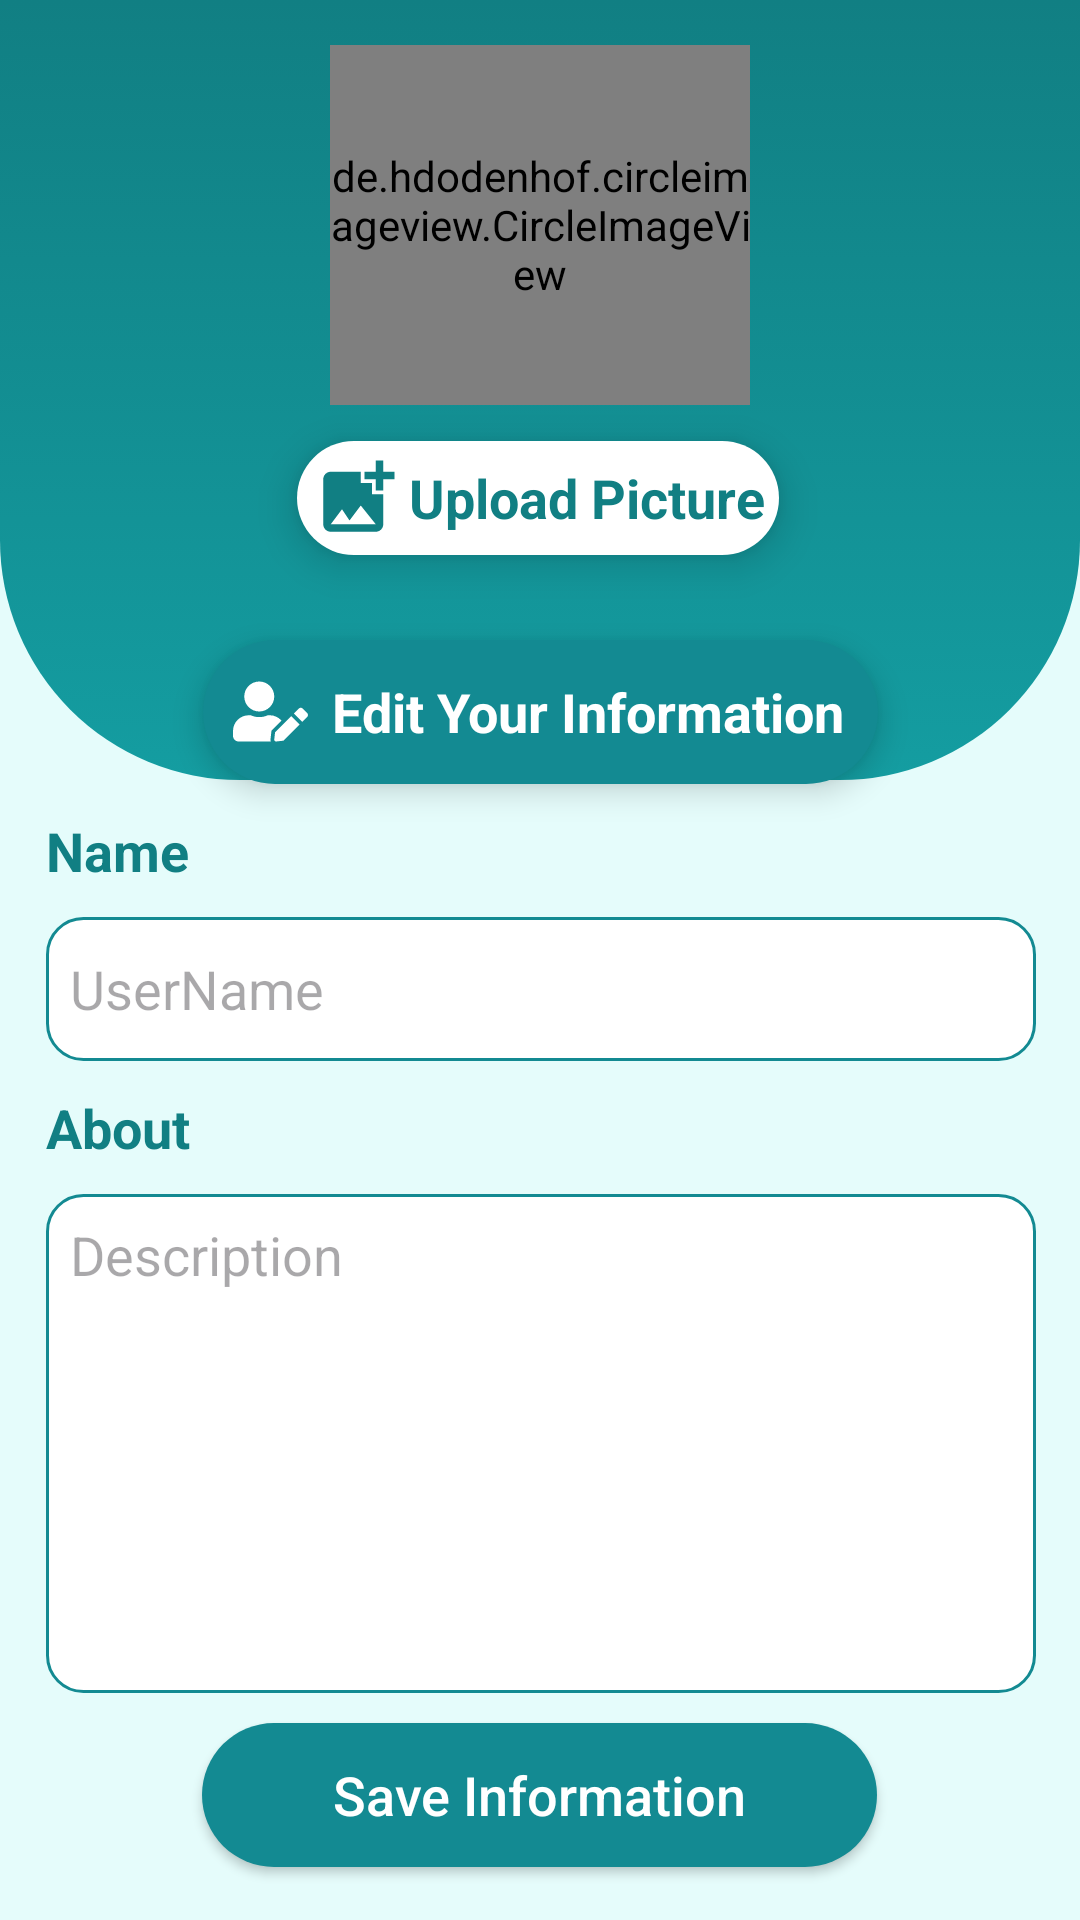

Here is an Android app screen rendered from its layout file. Give the layout XML and the strings, colors and styles it references.
<!-- AndroidManifest.xml: application theme Theme.TeamsCollaboration -->
<!-- res/layout/fragment_profile.xml -->
<?xml version="1.0" encoding="utf-8"?>
<FrameLayout xmlns:android="http://schemas.android.com/apk/res/android"
    xmlns:app="http://schemas.android.com/apk/res-auto"
    xmlns:tools="http://schemas.android.com/tools"
    android:id="@+id/layout"
    android:layout_width="match_parent"
    android:layout_height="match_parent"
    android:background="@color/background"
    tools:context=".fragments.ProfileFragment">

    <androidx.constraintlayout.widget.ConstraintLayout
        android:layout_width="match_parent"
        android:layout_height="match_parent">

        <androidx.constraintlayout.widget.ConstraintLayout
            android:layout_width="match_parent"
            android:layout_height="match_parent"
            app:layout_constraintBottom_toBottomOf="parent"
            app:layout_constraintEnd_toEndOf="parent"
            app:layout_constraintHorizontal_bias="0.0"
            app:layout_constraintStart_toStartOf="parent"
            app:layout_constraintTop_toTopOf="parent"
            app:layout_constraintVertical_bias="0.0">

            <androidx.constraintlayout.widget.ConstraintLayout
                android:id="@+id/constraintLayout"
                android:layout_width="0dp"
                android:layout_height="260dp"
                android:background="@drawable/user_background"
                app:layout_constraintEnd_toEndOf="parent"
                app:layout_constraintStart_toStartOf="parent"
                app:layout_constraintTop_toTopOf="parent">

                <TextView
                    android:id="@+id/uploadPic"
                    android:layout_width="wrap_content"
                    android:layout_height="38dp"
                    android:layout_marginStart="5dp"
                    android:layout_marginTop="12dp"
                    android:layout_marginEnd="5dp"
                    android:background="@drawable/profile_buttons"
                    android:drawableLeft="@drawable/addphoto"
                    android:drawablePadding="2dp"
                    android:elevation="8dp"
                    android:gravity="center"
                    android:paddingStart="5dp"
                    android:paddingEnd="5dp"
                    android:text="Upload Picture"
                    android:textAlignment="center"
                    android:textColor="@color/primary"
                    android:textSize="18sp"
                    android:textStyle="bold"
                    app:layout_constraintEnd_toEndOf="parent"
                    app:layout_constraintHorizontal_bias="0.496"
                    app:layout_constraintStart_toStartOf="parent"
                    app:layout_constraintTop_toBottomOf="@+id/userImage" />

                <de.hdodenhof.circleimageview.CircleImageView
                    android:id="@+id/userImage"
                    android:layout_width="140dp"
                    android:layout_height="120dp"
                    android:layout_marginTop="15dp"
                    app:layout_constraintEnd_toEndOf="parent"
                    app:layout_constraintStart_toStartOf="parent"
                    app:layout_constraintTop_toTopOf="parent"
                    tools:src="@tools:sample/avatars" />

            </androidx.constraintlayout.widget.ConstraintLayout>

            <androidx.appcompat.widget.AppCompatButton
                android:id="@+id/logOutButton"
                android:layout_width="125dp"
                android:layout_height="60dp"
                android:layout_marginStart="10dp"
                android:layout_marginTop="20dp"
                android:layout_marginEnd="10dp"
                android:layout_marginBottom="20dp"
                android:background="@drawable/log_out_button"
                android:drawableTop="@drawable/logout"
                android:gravity="center"
                android:padding="5dp"
                android:paddingTop="4dp"
                android:text="Log Out"
                android:textAllCaps="false"
                android:textColor="@color/white"
                android:textSize="16sp"
                android:textStyle="bold"
                app:layout_constraintBottom_toBottomOf="parent"
                app:layout_constraintEnd_toEndOf="parent"
                app:layout_constraintStart_toStartOf="parent"
                app:layout_constraintTop_toBottomOf="@+id/constraintLayout3" />

            <ProgressBar
                android:id="@+id/uploadProgressBar"
                style="?android:attr/progressBarStyleLarge"
                android:layout_width="80dp"
                android:layout_height="80dp"
                android:layout_marginTop="35dp"
                android:indeterminateTint="@color/primary"
                android:layout_gravity="center"
                android:visibility="gone"
                app:layout_constraintEnd_toEndOf="parent"
                app:layout_constraintStart_toStartOf="parent"
                app:layout_constraintTop_toTopOf="parent"/>

            <View
                android:id="@+id/interactionBlocker"
                android:layout_width="match_parent"
                android:layout_height="match_parent"
                android:background="#1AFFFFFF"
                android:clickable="false"
                android:focusable="true"
                android:visibility="gone" />

            <androidx.constraintlayout.widget.ConstraintLayout
                android:id="@+id/constraintLayout3"
                android:layout_width="350dp"
                android:layout_height="wrap_content"
                android:layout_marginStart="10dp"
                android:layout_marginTop="-55dp"
                android:layout_marginEnd="10dp"
                android:background="@drawable/profile_background"
                android:elevation="10dp"
                android:minHeight="350dp"
                app:layout_constraintEnd_toEndOf="parent"
                app:layout_constraintHorizontal_bias="0.487"
                app:layout_constraintStart_toStartOf="parent"
                app:layout_constraintTop_toBottomOf="@+id/constraintLayout">

                <androidx.appcompat.widget.AppCompatButton
                    android:id="@+id/saveInfoButton"
                    android:layout_width="225dp"
                    android:layout_height="48dp"
                    android:layout_marginStart="10dp"
                    android:layout_marginTop="10dp"
                    android:layout_marginEnd="10dp"
                    android:layout_marginBottom="10dp"
                    android:background="@drawable/button_design"
                    android:text="Save Information"
                    android:textAllCaps="false"
                    android:textColor="@color/white"
                    android:textSize="18sp"
                    app:layout_constraintBottom_toBottomOf="parent"
                    app:layout_constraintEnd_toEndOf="parent"
                    app:layout_constraintHorizontal_bias="0.495"
                    app:layout_constraintStart_toStartOf="parent"
                    app:layout_constraintTop_toBottomOf="@+id/DescriptionInput"
                    app:layout_constraintVertical_bias="1.0" />

                <TextView
                    android:id="@+id/editButton"
                    android:layout_width="225dp"
                    android:layout_height="48dp"
                    android:layout_marginStart="10dp"
                    android:layout_marginTop="8dp"
                    android:layout_marginEnd="10dp"
                    android:background="@drawable/button_design"
                    android:drawableLeft="@drawable/edit_user"
                    android:drawablePadding="6dp"
                    android:elevation="6dp"
                    android:gravity="center"
                    android:paddingStart="10dp"
                    android:paddingEnd="10dp"
                    android:text="Edit Your Information"
                    android:textColor="@color/white"
                    android:textSize="18sp"
                    android:textStyle="bold"
                    app:layout_constraintEnd_toEndOf="parent"
                    app:layout_constraintHorizontal_bias="0.498"
                    app:layout_constraintStart_toStartOf="parent"
                    app:layout_constraintTop_toTopOf="parent" />

                <TextView
                    android:id="@+id/NameLabel"
                    android:layout_width="wrap_content"
                    android:layout_height="wrap_content"
                    android:layout_marginStart="10dp"
                    android:layout_marginTop="10dp"
                    android:text="Name"
                    android:textColor="@color/primary"
                    android:textSize="18sp"
                    android:textStyle="bold"
                    app:layout_constraintStart_toStartOf="parent"
                    app:layout_constraintTop_toBottomOf="@+id/editButton" />

                <EditText
                    android:id="@+id/userNameInput"
                    android:layout_width="match_parent"
                    android:layout_height="wrap_content"
                    android:layout_marginStart="10dp"
                    android:layout_marginTop="10dp"
                    android:layout_marginEnd="10dp"
                    android:background="@drawable/edittextshape"
                    android:hint="UserName"
                    android:inputType="text"
                    android:minHeight="48dp"
                    android:padding="8dp"
                    app:layout_constraintEnd_toEndOf="parent"
                    app:layout_constraintHorizontal_bias="0.0"
                    app:layout_constraintStart_toStartOf="parent"
                    app:layout_constraintTop_toBottomOf="@id/NameLabel" />

                <TextView
                    android:id="@+id/DescriptionLabel"
                    android:layout_width="wrap_content"
                    android:layout_height="wrap_content"
                    android:layout_marginStart="10dp"
                    android:layout_marginTop="10dp"
                    android:text="About"
                    android:textColor="@color/primary"
                    android:textSize="18sp"
                    android:textStyle="bold"
                    app:layout_constraintStart_toStartOf="parent"
                    app:layout_constraintTop_toBottomOf="@+id/userNameInput" />

                <EditText
                    android:id="@+id/DescriptionInput"
                    android:layout_width="match_parent"
                    android:layout_height="wrap_content"
                    android:layout_marginStart="10dp"
                    android:layout_marginTop="10dp"
                    android:layout_marginEnd="10dp"
                    android:layout_marginBottom="10dp"
                    android:background="@drawable/edittextshape"
                    android:gravity="start"
                    android:hint="Description"
                    android:inputType="textMultiLine"
                    android:minHeight="48dp"
                    android:minLines="7"
                    android:padding="8dp"
                    app:layout_constraintBottom_toBottomOf="parent"
                    app:layout_constraintEnd_toEndOf="parent"
                    app:layout_constraintHorizontal_bias="0.0"
                    app:layout_constraintStart_toStartOf="parent"
                    app:layout_constraintTop_toBottomOf="@+id/DescriptionLabel"
                    app:layout_constraintVertical_bias="0.0" />

            </androidx.constraintlayout.widget.ConstraintLayout>
        </androidx.constraintlayout.widget.ConstraintLayout>

    </androidx.constraintlayout.widget.ConstraintLayout>
</FrameLayout>
<!-- resources referenced by this layout -->
<resources>
  <color name="background">#e5fcfb</color>
  <color name="primary">#117F83</color>
  <color name="white">#FFFFFFFF</color>
  <!-- drawable addphoto (drawable) -->
  <vector xmlns:android="http://schemas.android.com/apk/res/android"
      android:height="30dp" android:tint="@color/primary"
      android:viewportHeight="24" android:viewportWidth="24"
      android:width="30dp">
        
      <path android:fillColor="@android:color/white" android:pathData="M19,7v2.99s-1.99,0.01 -2,0L17,7h-3s0.01,-1.99 0,-2h3L17,2h2v3h3v2h-3zM16,11L16,8h-3L13,5L5,5c-1.1,0 -2,0.9 -2,2v12c0,1.1 0.9,2 2,2h12c1.1,0 2,-0.9 2,-2v-8h-3zM5,19l3,-4 2,3 3,-4 4,5L5,19z"/>
      
  </vector>
  <!-- drawable button_design (drawable) -->
  <?xml version="1.0" encoding="utf-8"?>
  <selector>
      <item>
          <shape xmlns:android="http://schemas.android.com/apk/res/android" android:shape="rectangle">
              <corners android:radius="60dp" />
              <solid android:color="@color/tertiary" />
          </shape>
      </item>
  </selector>
  <!-- drawable edittextshape (drawable) -->
  <?xml version="1.0" encoding="utf-8"?>
  <selector>
      <item>
          <shape xmlns:android="http://schemas.android.com/apk/res/android" android:shape="rectangle">
              <solid android:color="@color/white" />
              <corners android:radius="12dp" />
              <stroke android:width="1dp" android:color="@color/tertiary" />
          </shape>
      </item>
  </selector>
  <!-- drawable log_out_button (drawable) -->
  <?xml version="1.0" encoding="utf-8"?>
  <selector xmlns:android="http://schemas.android.com/apk/res/android">
      <item>
          <shape android:shape="rectangle">
              <solid android:color="@color/vlightred"/>
              <corners android:radius="15dp"/>
              <stroke android:color="@color/red" android:width="2dp"/>
  
          </shape>
      </item>
  </selector>
  <!-- drawable logout (drawable) -->
  <vector xmlns:android="http://schemas.android.com/apk/res/android"
      android:autoMirrored="true" android:height="28dp"
      android:tint="@color/white" android:viewportHeight="24"
      android:viewportWidth="24" android:width="28dp">
        
      <path android:fillColor="@android:color/white"
          android:pathData="M17,7l-1.41,1.41L18.17,11H8v2h10.17l-2.58,2.58L17,17l5,-5zM4,5h8V3H4c-1.1,0 -2,0.9 -2,2v14c0,1.1 0.9,2 2,2h8v-2H4V5z"/>
      
  </vector>
  <!-- drawable profile_buttons (drawable) -->
  <?xml version="1.0" encoding="utf-8"?>
  <selector xmlns:android="http://schemas.android.com/apk/res/android">
      <item>
          <shape android:shape="rectangle">
              <solid android:color="@color/white" />
              <corners android:radius="60dp" />
          </shape>
      </item>
  </selector>
  <!-- drawable user_background (drawable) -->
  <?xml version="1.0" encoding="utf-8"?>
  <selector xmlns:android="http://schemas.android.com/apk/res/android">
      <item >
          <shape android:shape="rectangle">
              <gradient android:startColor="@color/primary" android:endColor="@color/secondary" android:angle="270"/>
              <corners android:bottomLeftRadius="80dp" android:bottomRightRadius="80dp"/>
          </shape>
      </item>
  </selector>
  <style name="Theme.TeamsCollaboration" parent="Base.Theme.TeamsCollaboration" />
  <color name="tertiary">#138A92</color>
  <color name="vlightred">#F08080</color>
  <color name="red">#FFCC0000</color>
  <color name="secondary">#149da1</color>
  <style name="Base.Theme.TeamsCollaboration" parent="Theme.Material3.DayNight.NoActionBar">
          
          
      </style>
</resources>
